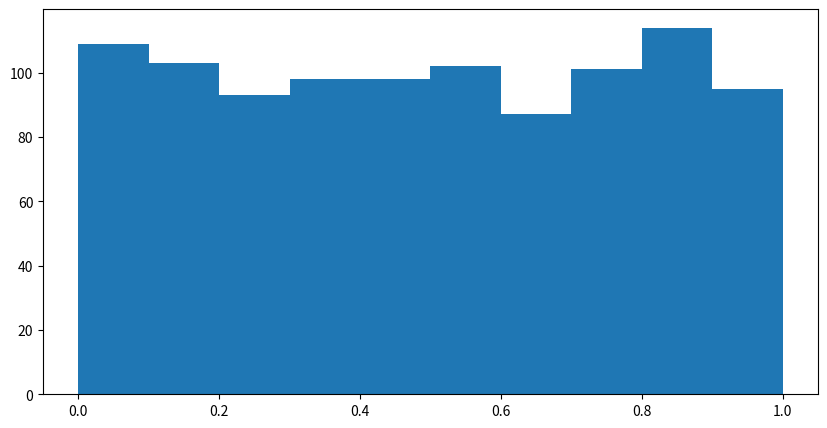

Write the Python code that produced this figure.
import matplotlib.pyplot as plt
import numpy as np

fig, ax = plt.subplots(figsize=(10,5))

uniform = np.random.rand(1000)
ax.hist(uniform)
print(uniform.shape)
print(uniform.mean())
print(uniform.std())

plt.show()
